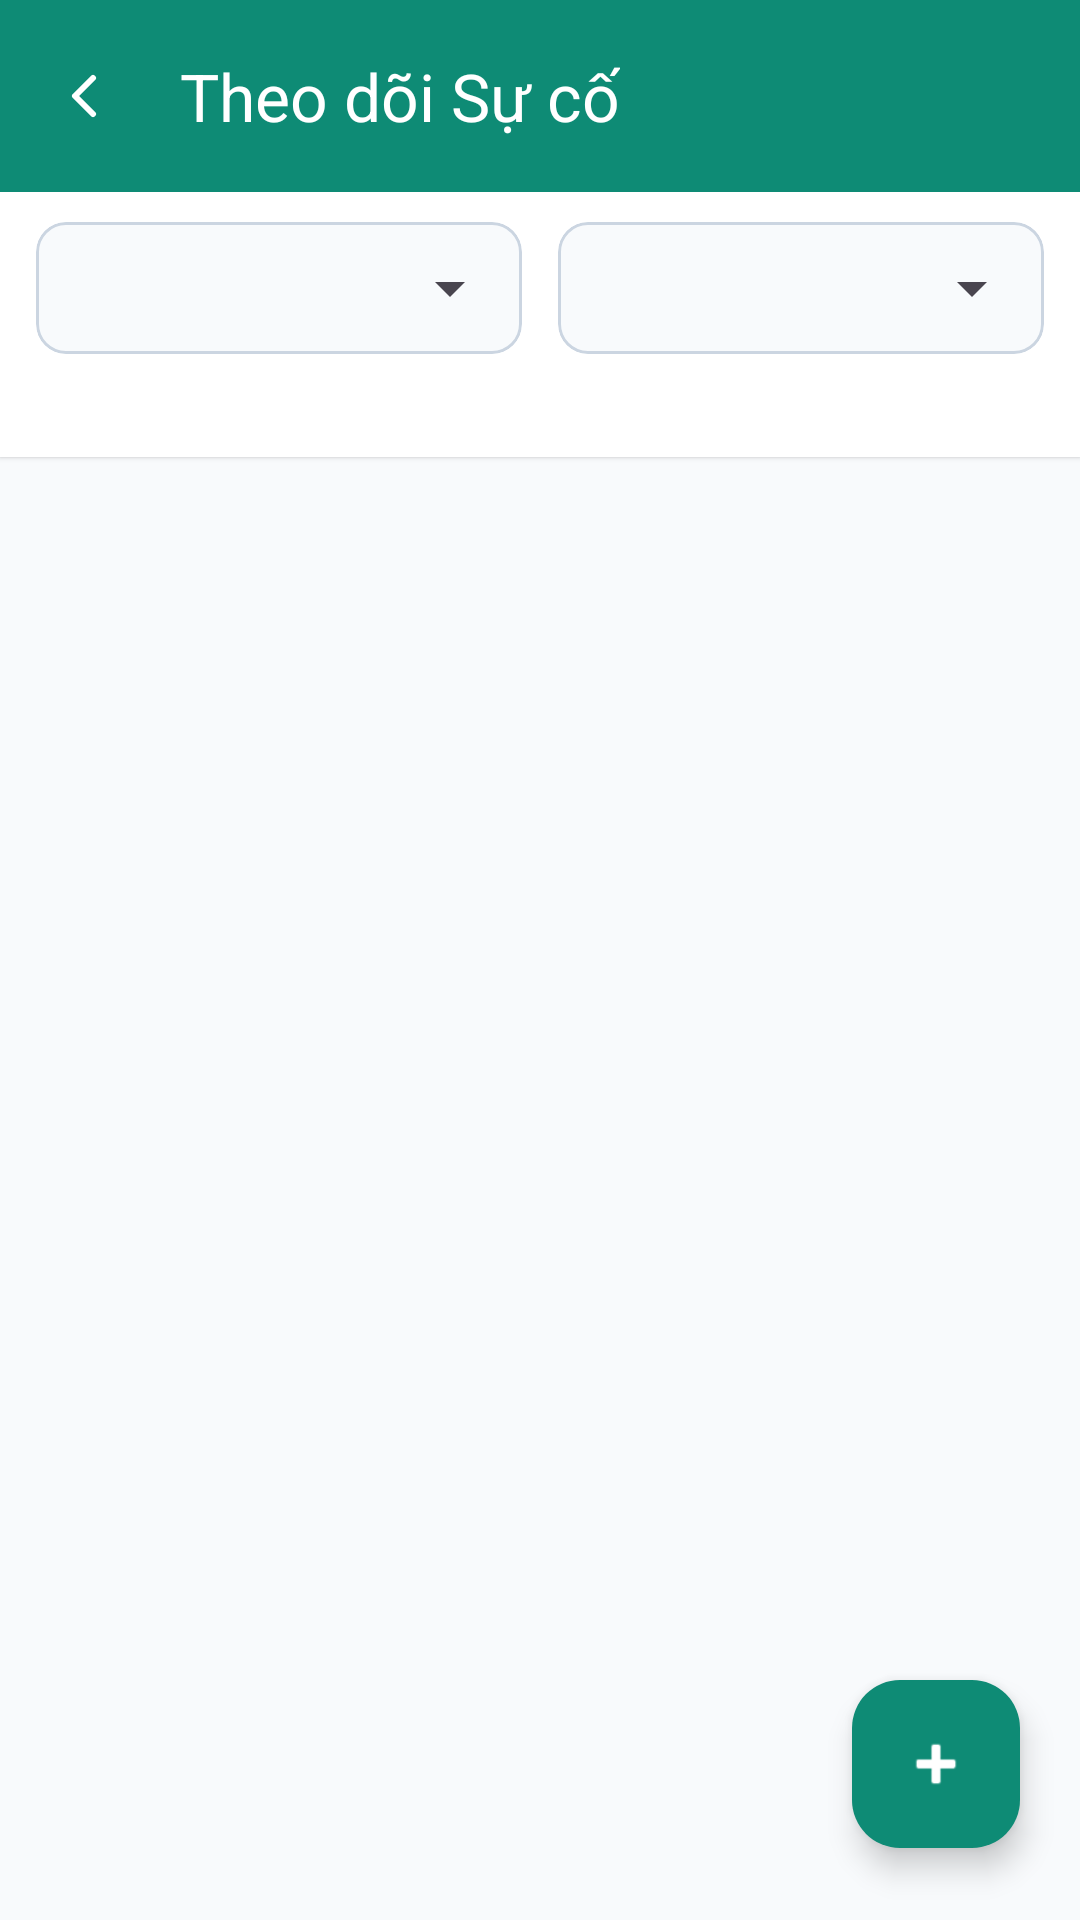

Layout XML and referenced resources for this Android screen:
<!-- AndroidManifest.xml: application theme Theme.RentHub -->
<!-- res/layout/activity_issue_list.xml -->
<?xml version="1.0" encoding="utf-8"?>
<androidx.constraintlayout.widget.ConstraintLayout
    xmlns:android="http://schemas.android.com/apk/res/android"
    xmlns:app="http://schemas.android.com/apk/res-auto"
    xmlns:tools="http://schemas.android.com/tools"
    android:layout_width="match_parent"
    android:layout_height="match_parent"
    android:background="#F8FAFC">

    
    <com.google.android.material.appbar.AppBarLayout
        android:id="@+id/appBarLayout"
        android:layout_width="match_parent"
        android:layout_height="wrap_content"
        android:elevation="2dp"
        app:layout_constraintTop_toTopOf="parent">

        <com.google.android.material.appbar.MaterialToolbar
            android:id="@+id/toolbar"
            android:layout_width="match_parent"
            android:layout_height="?attr/actionBarSize"
            android:background="#0E8B75"
            app:navigationIcon="@drawable/rh_ic_back"
            app:navigationIconTint="@android:color/white"
            app:title="Theo dõi Sự cố"
            app:titleTextColor="@android:color/white" />
    </com.google.android.material.appbar.AppBarLayout>

    
    <LinearLayout
        android:id="@+id/layoutFilterSection"
        android:layout_width="match_parent"
        android:layout_height="wrap_content"
        android:orientation="vertical"
        android:background="#FFFFFF"
        android:paddingHorizontal="12dp"
        android:paddingTop="10dp"
        android:paddingBottom="10dp"
        android:elevation="1dp"
        app:layout_constraintTop_toBottomOf="@id/appBarLayout">

        <LinearLayout
            android:layout_width="match_parent"
            android:layout_height="wrap_content"
            android:orientation="horizontal">

            
            <com.google.android.material.card.MaterialCardView
                android:layout_width="0dp"
                android:layout_height="44dp"
                android:layout_weight="1"
                android:layout_marginEnd="6dp"
                app:cardBackgroundColor="#F8FAFC"
                app:cardCornerRadius="10dp"
                app:cardElevation="0dp"
                app:strokeColor="#CBD5E1"
                app:strokeWidth="1dp">

                <Spinner
                    android:id="@+id/spinnerRoomFilter"
                    android:layout_width="match_parent"
                    android:layout_height="match_parent"
                    android:paddingHorizontal="6dp"
                    android:spinnerMode="dropdown" />
            </com.google.android.material.card.MaterialCardView>

            
            <com.google.android.material.card.MaterialCardView
                android:layout_width="0dp"
                android:layout_height="44dp"
                android:layout_weight="1"
                android:layout_marginStart="6dp"
                app:cardBackgroundColor="#F8FAFC"
                app:cardCornerRadius="10dp"
                app:cardElevation="0dp"
                app:strokeColor="#CBD5E1"
                app:strokeWidth="1dp">

                <Spinner
                    android:id="@+id/spinnerSortFilter"
                    android:layout_width="match_parent"
                    android:layout_height="match_parent"
                    android:paddingHorizontal="6dp"
                    android:spinnerMode="dropdown" />
            </com.google.android.material.card.MaterialCardView>
        </LinearLayout>

        
        <TextView
            android:id="@+id/tvFilterSummary"
            android:layout_width="match_parent"
            android:layout_height="wrap_content"
            android:layout_marginTop="8dp"
            android:textColor="#64748B"
            android:textSize="12sp"
            tools:text="Đang hiển thị 4 sự cố" />
    </LinearLayout>

    
    <androidx.recyclerview.widget.RecyclerView
        android:id="@+id/recyclerViewIssues"
        android:layout_width="0dp"
        android:layout_height="0dp"
        android:paddingTop="8dp"
        android:paddingBottom="80dp"
        android:clipToPadding="false"
        app:layout_constraintTop_toBottomOf="@id/layoutFilterSection"
        app:layout_constraintBottom_toBottomOf="parent"
        app:layout_constraintStart_toStartOf="parent"
        app:layout_constraintEnd_toEndOf="parent"
        tools:listitem="@layout/item_issue" />

    
    <LinearLayout
        android:id="@+id/layoutEmptyState"
        android:layout_width="match_parent"
        android:layout_height="wrap_content"
        android:gravity="center"
        android:orientation="vertical"
        android:padding="32dp"
        android:visibility="gone"
        app:layout_constraintTop_toBottomOf="@id/layoutFilterSection"
        app:layout_constraintBottom_toBottomOf="parent"
        tools:visibility="visible">

        <ImageView
            android:layout_width="72dp"
            android:layout_height="72dp"
            android:src="@drawable/rh_ic_issue"
            app:tint="#CBD5E1"
            tools:ignore="ContentDescription" />

        <TextView
            android:id="@+id/tvEmptyTitle"
            android:layout_width="wrap_content"
            android:layout_height="wrap_content"
            android:layout_marginTop="16dp"
            android:text="Không tìm thấy sự cố nào"
            android:textColor="#334155"
            android:textSize="16sp"
            android:textStyle="bold" />

        <TextView
            android:id="@+id/tvEmptySubtitle"
            android:layout_width="wrap_content"
            android:layout_height="wrap_content"
            android:layout_marginTop="6dp"
            android:text="Hiện tại không có sự cố nào cần xử lý cho bộ lọc đã chọn."
            android:textAlignment="center"
            android:textColor="#94A3B8"
            android:textSize="13sp" />
    </LinearLayout>

    
    <ProgressBar
        android:id="@+id/pbLoading"
        android:layout_width="40dp"
        android:layout_height="40dp"
        android:indeterminateTint="#0E8B75"
        android:visibility="gone"
        app:layout_constraintTop_toBottomOf="@id/layoutFilterSection"
        app:layout_constraintBottom_toBottomOf="parent"
        app:layout_constraintStart_toStartOf="parent"
        app:layout_constraintEnd_toEndOf="parent" />

    
    <com.google.android.material.floatingactionbutton.FloatingActionButton
        android:id="@+id/fabAddIssue"
        android:layout_width="wrap_content"
        android:layout_height="wrap_content"
        android:layout_marginEnd="20dp"
        android:layout_marginBottom="24dp"
        android:contentDescription="Thêm báo cáo sự cố"
        android:src="@android:drawable/ic_input_add"
        app:backgroundTint="#0E8B75"
        app:tint="@android:color/white"
        app:layout_constraintBottom_toBottomOf="parent"
        app:layout_constraintEnd_toEndOf="parent" />

</androidx.constraintlayout.widget.ConstraintLayout>
<!-- res/layout/item_issue.xml (included above) -->
<?xml version="1.0" encoding="utf-8"?>
<com.google.android.material.card.MaterialCardView
    xmlns:android="http://schemas.android.com/apk/res/android"
    xmlns:app="http://schemas.android.com/apk/res-auto"
    xmlns:tools="http://schemas.android.com/tools"
    android:layout_width="match_parent"
    android:layout_height="wrap_content"
    android:layout_marginHorizontal="12dp"
    android:layout_marginVertical="6dp"
    app:cardBackgroundColor="#FFFFFF"
    app:cardCornerRadius="14dp"
    app:cardElevation="2dp"
    app:strokeColor="#E2E8F0"
    app:strokeWidth="1dp">

    <LinearLayout
        android:layout_width="match_parent"
        android:layout_height="wrap_content"
        android:orientation="vertical"
        android:padding="14dp">

        
        <LinearLayout
            android:layout_width="match_parent"
            android:layout_height="wrap_content"
            android:gravity="center_vertical"
            android:orientation="horizontal">

            <TextView
                android:id="@+id/tvIssueTitle"
                android:layout_width="0dp"
                android:layout_height="wrap_content"
                android:layout_weight="1"
                android:ellipsize="end"
                android:maxLines="1"
                android:textColor="#0D2C42"
                android:textSize="16sp"
                android:textStyle="bold"
                tools:text="Hỏng vòi nước bồn rửa" />

            <TextView
                android:id="@+id/tvIssuePriority"
                android:layout_width="wrap_content"
                android:layout_height="wrap_content"
                android:layout_marginStart="8dp"
                android:background="@drawable/bg_priority_badge"
                android:paddingHorizontal="8dp"
                android:paddingVertical="3dp"
                android:textColor="#DC2626"
                android:textSize="11sp"
                android:textStyle="bold"
                tools:text="Ưu tiên cao" />
        </LinearLayout>

        
        <LinearLayout
            android:layout_width="match_parent"
            android:layout_height="wrap_content"
            android:layout_marginTop="6dp"
            android:gravity="center_vertical"
            android:orientation="horizontal">

            <ImageView
                android:layout_width="16dp"
                android:layout_height="16dp"
                android:src="@drawable/rh_ic_room"
                app:tint="#0E8B75"
                tools:ignore="ContentDescription" />

            <TextView
                android:id="@+id/tvIssueRoom"
                android:layout_width="wrap_content"
                android:layout_height="wrap_content"
                android:layout_marginStart="4dp"
                android:textColor="#0E8B75"
                android:textSize="13sp"
                android:textStyle="bold"
                tools:text="Phòng 101" />

            <TextView
                android:layout_width="wrap_content"
                android:layout_height="wrap_content"
                android:layout_marginHorizontal="6dp"
                android:text="•"
                android:textColor="#94A3B8" />

            <TextView
                android:id="@+id/tvIssueType"
                android:layout_width="wrap_content"
                android:layout_height="wrap_content"
                android:textColor="#64748B"
                android:textSize="13sp"
                tools:text="Loại: Nước" />

            
            <ImageView
                android:id="@+id/ivHasImageIndicator"
                android:layout_width="16dp"
                android:layout_height="16dp"
                android:layout_marginStart="8dp"
                android:src="@drawable/ic_camera"
                android:visibility="gone"
                app:tint="#64748B"
                tools:ignore="ContentDescription"
                tools:visibility="visible" />
        </LinearLayout>

        
        <LinearLayout
            android:layout_width="match_parent"
            android:layout_height="wrap_content"
            android:layout_marginTop="10dp"
            android:gravity="center_vertical"
            android:orientation="horizontal">

            <TextView
                android:id="@+id/tvIssueStatus"
                android:layout_width="wrap_content"
                android:layout_height="wrap_content"
                android:background="@drawable/bg_status_pending"
                android:paddingHorizontal="10dp"
                android:paddingVertical="4dp"
                android:textColor="@android:color/white"
                android:textSize="12sp"
                android:textStyle="bold"
                tools:text="Chờ xử lý" />

            <TextView
                android:id="@+id/tvIssueDate"
                android:layout_width="0dp"
                android:layout_height="wrap_content"
                android:layout_marginStart="10dp"
                android:layout_weight="1"
                android:gravity="end"
                android:textColor="#94A3B8"
                android:textSize="12sp"
                tools:text="13/10/2026 00:00" />
        </LinearLayout>

    </LinearLayout>
</com.google.android.material.card.MaterialCardView>
<!-- resources referenced by this layout -->
<resources>
  <!-- drawable bg_status_pending (drawable) -->
  <?xml version="1.0" encoding="utf-8"?>
  <shape xmlns:android="http://schemas.android.com/apk/res/android"
      android:shape="rectangle">
      <solid android:color="#EF4444" />
      <corners android:radius="50dp" />
  </shape>
  <!-- drawable rh_ic_back (drawable) -->
  <?xml version="1.0" encoding="utf-8"?>
  <vector xmlns:android="http://schemas.android.com/apk/res/android"
      android:width="24dp"
      android:height="24dp"
      android:viewportWidth="24"
      android:viewportHeight="24">
  
      <path
          android:fillColor="#00000000"
          android:strokeColor="#148369"
          android:strokeWidth="2"
          android:strokeLineCap="round"
          android:strokeLineJoin="round"
          android:pathData="M15,18 L9,12 L15,6"/>
  </vector>
  <!-- drawable rh_ic_issue (drawable) -->
  <?xml version="1.0" encoding="utf-8"?>
  <vector xmlns:android="http://schemas.android.com/apk/res/android"
      android:width="24dp"
      android:height="24dp"
      android:viewportWidth="24"
      android:viewportHeight="24">
  
      <path
          android:fillColor="#00000000"
          android:strokeColor="#148369"
          android:strokeWidth="1.8"
          android:strokeLineCap="round"
          android:strokeLineJoin="round"
          android:pathData="M10.3,4.2 L2.1,18.5 Q1.3,20 3,20 H21 Q22.7,20 21.9,18.5 L13.7,4.2 Q12,1.5 10.3,4.2 Z M12,9 V13"/>
  
      <path
          android:fillColor="#148369"
          android:pathData="M12,16 m-1,0 a1,1 0,1 0,2 0 a1,1 0,1 0,-2 0"/>
  </vector>
  <!-- drawable rh_ic_room (drawable) -->
  <?xml version="1.0" encoding="utf-8"?>
  <vector xmlns:android="http://schemas.android.com/apk/res/android"
      android:width="24dp"
      android:height="24dp"
      android:viewportWidth="24"
      android:viewportHeight="24">
  
      <path
          android:fillColor="#00000000"
          android:strokeColor="#148369"
          android:strokeWidth="1.8"
          android:strokeLineCap="round"
          android:strokeLineJoin="round"
          android:pathData="M3,10 L12,3 L21,10 M5,9 V21 H19 V9 M9,21 V13 H15 V21"/>
  </vector>
  <style name="Theme.RentHub" parent="Base.Theme.RentHub" />
  <style name="Base.Theme.RentHub" parent="Theme.Material3.DayNight.NoActionBar">
          
          
      </style>
</resources>
